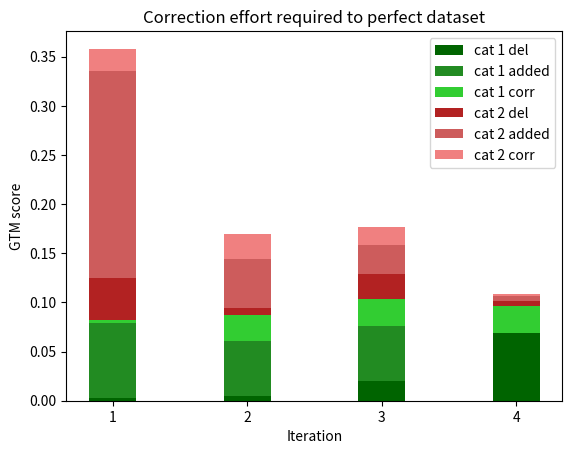

Source code (Python):
import numpy as np
import matplotlib.pyplot as plt
from matplotlib.ticker import MaxNLocator
 
N = 4
'''
df = pd.DataFrame(dict(
    cat_1_deleted=[0.0028, 0.0048, 0.02, 0.069],
    cat_1_added=[0.076, 0.056, 0.056, 0.00033],
    cat_1_corrected=[0.0034,0.026,0.028,0.027],
    cat_2_deleted = [0.043, 0.0074, 0.025, 0.005],
    cat_2_added = [0.21, 0.05, 0.029, 0.0053],
    cat_2_corrected = [0.023,0.025,0.019,0.0017]
))
'''
ind = [1,2,3,4] 
cat_1_deleted = np.array([0.0028, 0.0048, 0.02, 0.069])
cat_1_added = np.array([0.076, 0.056, 0.056, 0.00033])
cat_1_corrected = np.array([0.0034,0.026,0.028,0.027])
cat_2_deleted = np.array([0.043, 0.0074, 0.025, 0.005])
cat_2_added = np.array([0.21, 0.05, 0.029, 0.0053])
cat_2_corrected = np.array([0.023,0.025,0.019,0.0017])

width = 0.35       # the width of the bars: can also be len(x) sequence

fig, ax = plt.subplots()

ax.set_xticks(ind)

ax.bar(ind, cat_1_deleted, width, color='darkgreen', label='cat 1 del')
ax.bar(ind, cat_1_added, width, color='forestgreen', label='cat 1 added',bottom=cat_1_deleted)
ax.bar(ind, cat_1_corrected, width, color='limegreen', label='cat 1 corr',bottom=cat_1_deleted + cat_1_added)
ax.bar(ind, cat_2_deleted, width, color='firebrick', label='cat 2 del',bottom=cat_1_deleted + cat_1_added + cat_1_corrected)
ax.bar(ind, cat_2_added, width, color='indianred',label='cat 2 added', bottom=cat_1_deleted + cat_1_added + cat_1_corrected + cat_2_deleted)
ax.bar(ind, cat_2_corrected, width, color='lightcoral', label='cat 2 corr', bottom=cat_1_deleted + cat_1_added + cat_1_corrected + cat_2_deleted + cat_2_added)

ax.set_ylabel('GTM score')
ax.set_xlabel('Iteration')
ax.set_title('Correction effort required to perfect dataset')
ax.legend()

plt.show()
'''
#df.diff(axis=1).fillna(df).astype(df.dtypes).plot.bar(stacked=True)


cat_1_deleted = (0.0028, 0.0048, 0.02, 0.069)
cat_1_added = (0.076, 0.056, 0.056, 0.00033)
cat_1_corrected = (0.0034,0.026,0.028,0.027)

cat_2_deleted = (0.043, 0.0074, 0.025, 0.005)
cat_2_added = (0.21, 0.05, 0.029, 0.0053)
cat_2_corrected = (0.023,0.025,0.019,0.0017)


width = 0.35 
 
fig = plt.subplots(figsize =(10, 7))
p1 = plt.bar(ind, cat_1_added, width)
p2 = plt.bar(ind, cat_1_deleted, width)
p3 = plt.bar(ind, cat_1_corrected, width)

p4 = plt.bar(ind, cat_2_deleted, width)
p5 = plt.bar(ind, cat_2_added, width)
p6 = plt.bar(ind, cat_2_corrected, width)

plt.ylabel('Contribution')
plt.title('Contribution by the teams')
plt.xticks(ind, ('1', '2', '3', '4'))
plt.yticks(np.arange(0, 0.5, 0.1))
#plt.legend((p1[0], p2[0]), ('cat 1 added', 'cat 1 deleted'))
 
plt.show()
'''